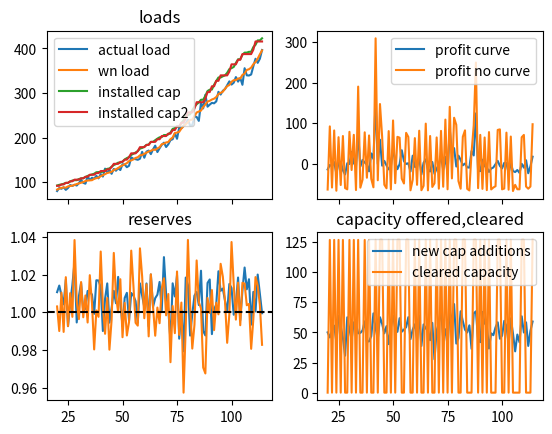

The matplotlib source for this figure:
__author__ = 'msbcg452'

import numpy as np
import scipy.stats as stats
import matplotlib.pyplot as plt

target_resv = 1.15
fixed_cost = 77.4
eas_allowance = 28
cone = 77.4
eas_allowance = 28
eford = 0.057


IRM = target_resv - 1

fpr = (1 + IRM) * (1 - eford)



n_periods = 120
w_periods = n_periods - 5


def vrrc(fc_load):



    rel_req = fc_load * fpr

    p_a = max(cone, 1.5 * (cone - eas_allowance)) / 1-eford
    q_a = rel_req * (1 + IRM - 0.03) / (1 + IRM)

    p_b = 1.0 * (cone - eas_allowance) / (1 - eford)
    q_b = rel_req * (1 + IRM + 0.01) / (1 + IRM)

    p_c = 0.2 * (cone - eas_allowance) / (1 - eford)
    q_c = rel_req * (1 + IRM + 0.05) / (1 + IRM)

    def vrrc_curve(y):
        x = y*(1-FOR)
        if x <= q_a:
            return p_a
        if x <= q_b:
            return (x - q_a) * (p_b-p_a) / (q_b-q_a) + p_a
        if x <= q_c:
            return (x - q_b)*(p_c-p_b) / (q_c-q_b) + p_b
        if x > q_c:
            return 0

    return vrrc_curve, p_c, q_c/(1-FOR)

def gross_margin(reserve):
    a = reserve/fpr
    gm = np.exp(-22.635*a+25.526)+10
    return gm

    # return np.exp(14.88961658 + reserve/fpr * -11.5662)
    # return np.exp(21.79737 + reserve * 11.5662)



def utility(profit):
    # a = 9 / 5
    # b = 9 / 5
    # c = (np.log(9 / 4) / fixed_cost)


    a = 49 / 40
    b = 49 / 40
    c = 2*(np.log(7 / 3) / fixed_cost)

    u = a - b * np.exp(-c * profit)
    return u


def simple_demand_curve(reserve):
    if reserve < fpr:
        return 2 * fixed_cost - eas_allowance
    else:
        return 0


load_growth_avg = 0.017
weather_stdev = 0.01
err_wn = stats.norm(loc=0, scale=weather_stdev)
actual_stdev = 0.04
err_a = stats.norm(loc=0, scale=actual_stdev)

wn_load = np.zeros(n_periods)
ac_load = np.zeros(n_periods)
fc_load = np.zeros(n_periods)

wn_load[0] = 56.667
# ac_load[0] = wn_load[0] * (1+err_a.rvs())
# fc_load[0+4] = wn_load[0] * (1+load_growth_avg)**4

FOR = 0.057
beta = 0.07
max_cap = 0.084
price_cap = np.zeros((2, n_periods))
installed_cap = np.zeros((2, n_periods))
ac_resv = np.zeros((2, n_periods))
fc_resv = np.zeros((2, n_periods))
installed_cap[:, 0] = 64.022
installed_cap[0, 1:7] = np.array([installed_cap[0,0] * (1 + load_growth_avg) ** i for i in range(1, 7)])
installed_cap[1, 1:7] = np.array([installed_cap[1,0] * (1 + load_growth_avg) ** i for i in range(1, 7)])
profit = np.zeros((2, n_periods))
weighted_util = np.zeros((2, n_periods))
profit = np.zeros((2, n_periods))
rafp = np.zeros((2, n_periods))
cap_add = np.zeros((2, n_periods))
new_cap = np.zeros((2, n_periods))


w = 0.5005
weights = np.array([w* (w ** (7 - i)) for i in range(0, 8)])
weights = weights/np.sum(weights)
print(weights)
for i in range(0, 4):
    wn_load[i + 1] = wn_load[i] * (1 + load_growth_avg + err_wn.rvs())
    ac_load[i] = wn_load[i] * (1 + err_a.rvs())
    fc_load[i + 4] = wn_load[i] * (1 + load_growth_avg) ** 4

    ac_resv[:,i] = (1 - FOR) * installed_cap[:,i] / ac_load[i]
    fc_resv[:,i] = ac_resv[:,i]
    #fc_resv[i+4] = (1 - FOR) * installed_cap[i+4] / fc_load[i+4]
    profit[:,i] = gross_margin(ac_resv[:,i]) + price_cap[:,i] - fixed_cost
for i in range(3, w_periods):
    wn_load[i] = wn_load[i - 1] * (1 + load_growth_avg + err_wn.rvs())
    ac_load[i] = wn_load[i] * (1 + err_a.rvs())
    fc_load[i + 4] = wn_load[i] * (1 + load_growth_avg) ** 4

    ac_resv[:,i] = (1 - FOR) * installed_cap[:,i] / ac_load[i]


    fc_resv[:,i+1:i+4] = (1 - FOR) * installed_cap[:,i+1:i+4] / fc_load[i+1:i+4]
    profit[:,i] = gross_margin(ac_resv[:, i]) + price_cap[:, i] - fixed_cost
    ac_profit = gross_margin(ac_resv[:, i - 3:i+1]) + price_cap[:, i - 3:i+1] - fixed_cost
    fc_profit = gross_margin(fc_resv[:, i+1:i + 4]) + price_cap[:, i+1:i + 4] - fixed_cost
    # print(fc_profit)
    # print(fc_resv[i:i+3])

    z, last_p, last_q = vrrc(fc_load[i+4])
    proj_res = fc_resv[:, i + 3]
    proj_price = np.array([z(fc_resv[0,i+3]*fc_load[i+4]/(1-FOR)), simple_demand_curve(fc_resv[1, i+3])])
    proj_profit = gross_margin(proj_res) + proj_price - fixed_cost

    profit_slice = np.zeros((2, 8))
    profit_slice[:,0:4] = ac_profit
    profit_slice[:,4:7] = fc_profit
    profit_slice[:,7] = proj_profit

    util_slice = utility(profit_slice)
    weighted_util[:,i + 4] = np.dot(util_slice, weights)

    # rafp[:,i + 4] = -np.log((a - weighted_util[:,i + 4]) / b / c)

    new_cap[0,i + 4] = installed_cap[0, i + 3] * min(beta, max(0, load_growth_avg + (beta - load_growth_avg) *
                                                                     weighted_util[0,i + 4]))
    new_cap[1,i + 4] = installed_cap[1, i + 3] * min(beta, max(0, load_growth_avg + (beta - load_growth_avg) *
                                                                     weighted_util[1,i + 4]))
    # capacity ratio calculation

    installed_cap[:,i+4] = new_cap[:,i+4] + installed_cap[:,i+3]
    if (1-FOR)*installed_cap[0,i+4] > last_q:
        # cap_add[0,i + 4] = max(0, last_q - installed_cap[0,i+3])
        price_cap[0,i+4] = 0
    else:
        # cap_add[0,i+4] = new_cap[0,i+4]
        price_cap[0,i+4] = z(installed_cap[0,i+4])

    cap_ratio = installed_cap[1,i + 4] / (fc_load[i + 4] * target_resv)
    # cap_add[1,i + 4] = max(0, min(fc_load[i + 4] * target_resv - installed_cap[1,i + 3], new_cap[1,i + 4]))
    # print(max(0, min(fc_load[i + 4] * target_resv - installed_cap[1,i + 3], new_cap[1,i + 4])))
    price_cap[1,i + 4] = 2*cone - eas_allowance if cap_ratio < 1 else 0


    # # old capacity ratio calculation
    # cap_ratio = installed_cap[i + 2] / (fc_load[i + 3] * target_resv)
    # price_cap[i + 3] = 2*fixed_cost - eas_allowance if cap_ratio < 1 else 0
    # cap_add[i + 3] = max(0, min(fc_load[i + 3] * target_resv - installed_cap[i + 2], new_cap[i + 3]))
    # installed_cap[i + 3] = installed_cap[i + 2] + cap_add[i + 3]

    # hacked equilibrium calculation
    # cap_add[i + 3] = max(0, min(fc_load[i + 3] * target_resv - installed_cap[i + 2], new_cap[i + 3]))
    #
    # installed_cap[i + 3] = installed_cap[i + 2] + cap_add[i + 3]
    # price_cap[i + 3] = 2*fixed_cost-eas_allowance if cap_add[i + 3] > 0 else 0  # todo add demand curve

# print(installed_cap)
# print(fc_resv)
# print(cap_add)
print(price_cap)

start = 20
t = np.arange(start, w_periods)
ts = slice(start,w_periods)
# plt.plot(t, ac_load[0:w_periods], label="actual load")
# plt.plot(t, wn_load[0:w_periods], label="wn load")
# plt.plot(t, installed_cap[0:w_periods], label="installed cap")
#
# plt.legend()
# plt.show()


fig, ((ax1, ax2), (ax3, ax4)) = plt.subplots(nrows=2, ncols=2, sharex=True)
ax1.plot(t, ac_load[ts], label="actual load")
ax1.plot(t, wn_load[ts], label="wn load")
ax1.plot(t, (1-FOR)*installed_cap[0,ts], label="installed cap")
ax1.plot(t, (1-FOR)*installed_cap[1,ts], label="installed cap2")
ax1.set_title('loads')
ax1.legend()

ax2.plot(t, profit[0,ts], label="profit curve")
ax2.plot(t, profit[1,ts], label="profit no curve")
ax2.legend()
#
ax3.plot(t, fc_resv[0,ts]/fpr)
ax3.plot(t, fc_resv[1,ts]/fpr)
ax3.axhline(fpr/fpr, 0, 1, ls='--', c='k')
ax3.set_title('reserves')


ax4.plot(t, price_cap[0,ts], label="new cap additions")
ax4.plot(t, price_cap[1,ts], label="cleared capacity")
ax4.legend()
ax4.set_title('capacity offered,cleared')

plt.show()